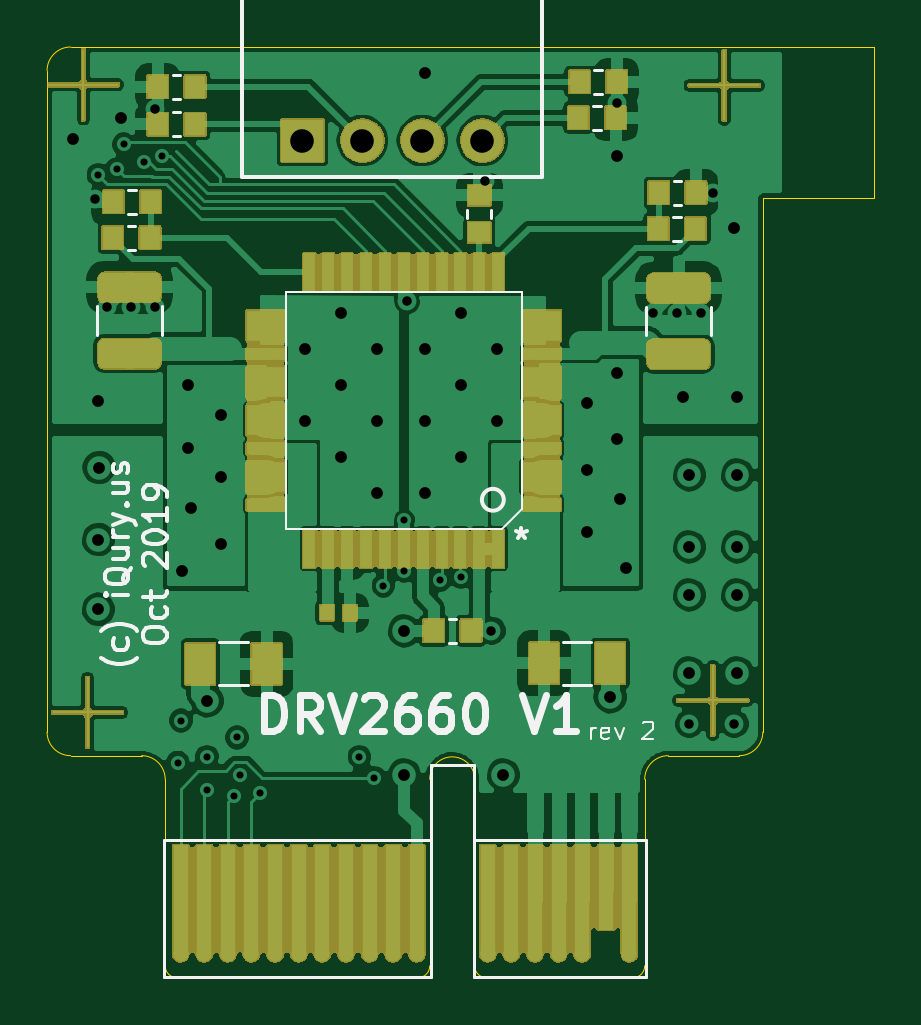
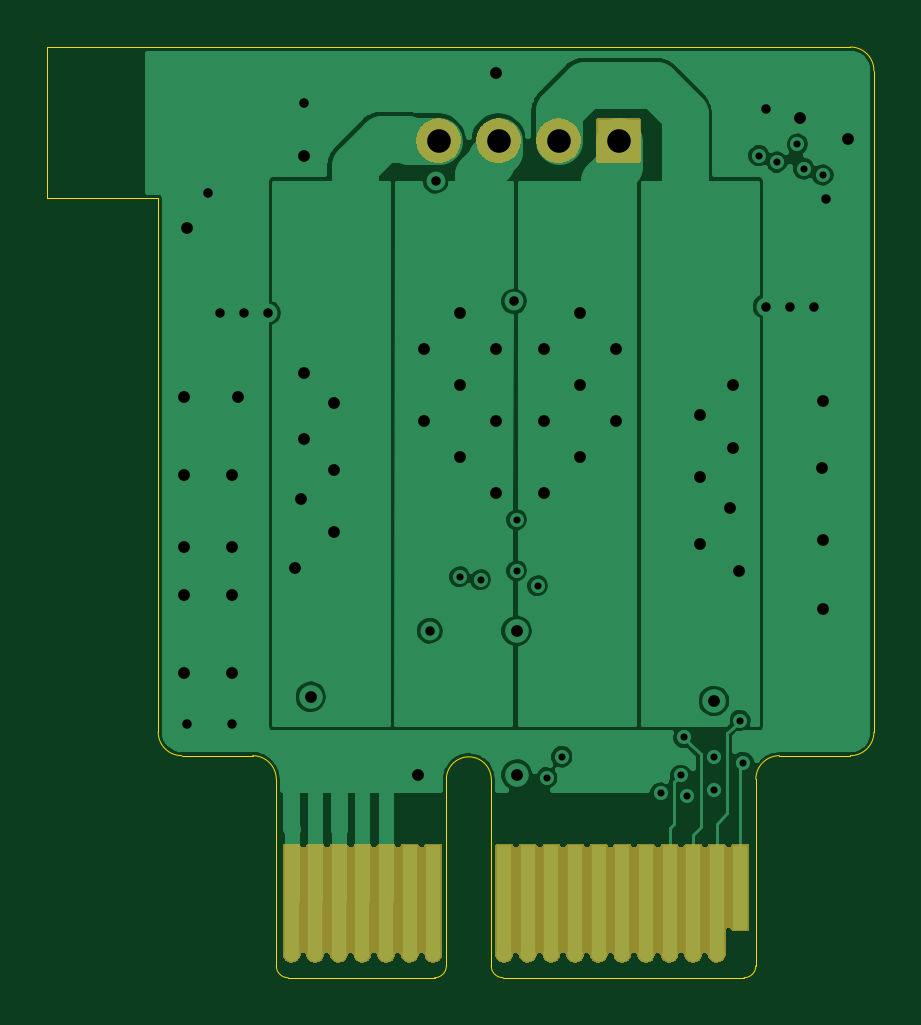
Circuit board: 11 layer files. Board 35.0 x 39.4 mm.
- bottom_copper: TMC2660_Driver-B_Cu.gbl (42393 bytes)
- bottom_mask: TMC2660_Driver-B_Mask.gbs (33952 bytes)
- paste: TMC2660_Driver-B_Paste.gbp (524 bytes)
- bottom_silk: TMC2660_Driver-B_SilkS.gbo (525 bytes)
- outline: TMC2660_Driver-Edge_Cuts.gko (1931 bytes)
- top_copper: TMC2660_Driver-F_Cu.gtl (105624 bytes)
- top_mask: TMC2660_Driver-F_Mask.gts (84614 bytes)
- paste: TMC2660_Driver-F_Paste.gtp (4757 bytes)
- top_silk: TMC2660_Driver-F_SilkS.gto (12706 bytes)
- drill: TMC2660_Driver-NPTH.drl (315 bytes)
- drill: TMC2660_Driver-PTH.drl (1921 bytes)

=== bottom_copper: TMC2660_Driver-B_Cu.gbl (42393 bytes, source omitted) ===
=== bottom_mask: TMC2660_Driver-B_Mask.gbs (33952 bytes, source omitted) ===
=== paste: TMC2660_Driver-B_Paste.gbp ===
G04 #@! TF.GenerationSoftware,KiCad,Pcbnew,(5.1.0-1558-g0ba0c1724)*
G04 #@! TF.CreationDate,2019-10-02T18:20:57-07:00*
G04 #@! TF.ProjectId,TMC2660_Driver,544d4332-3636-4305-9f44-72697665722e,rev?*
G04 #@! TF.SameCoordinates,Original*
G04 #@! TF.FileFunction,Paste,Bot*
G04 #@! TF.FilePolarity,Positive*
%FSLAX46Y46*%
G04 Gerber Fmt 4.6, Leading zero omitted, Abs format (unit mm)*
G04 Created by KiCad (PCBNEW (5.1.0-1558-g0ba0c1724)) date 2019-10-02 18:20:57*
%MOMM*%
%LPD*%
G04 APERTURE LIST*
G04 APERTURE END LIST*
M02*

=== bottom_silk: TMC2660_Driver-B_SilkS.gbo ===
G04 #@! TF.GenerationSoftware,KiCad,Pcbnew,(5.1.0-1558-g0ba0c1724)*
G04 #@! TF.CreationDate,2019-10-02T18:20:57-07:00*
G04 #@! TF.ProjectId,TMC2660_Driver,544d4332-3636-4305-9f44-72697665722e,rev?*
G04 #@! TF.SameCoordinates,Original*
G04 #@! TF.FileFunction,Legend,Bot*
G04 #@! TF.FilePolarity,Positive*
%FSLAX46Y46*%
G04 Gerber Fmt 4.6, Leading zero omitted, Abs format (unit mm)*
G04 Created by KiCad (PCBNEW (5.1.0-1558-g0ba0c1724)) date 2019-10-02 18:20:57*
%MOMM*%
%LPD*%
G04 APERTURE LIST*
G04 APERTURE END LIST*
M02*

=== outline: TMC2660_Driver-Edge_Cuts.gko ===
G04 #@! TF.GenerationSoftware,KiCad,Pcbnew,(5.1.0-1558-g0ba0c1724)*
G04 #@! TF.CreationDate,2019-10-02T18:20:57-07:00*
G04 #@! TF.ProjectId,TMC2660_Driver,544d4332-3636-4305-9f44-72697665722e,rev?*
G04 #@! TF.SameCoordinates,Original*
G04 #@! TF.FileFunction,Profile,NP*
%FSLAX46Y46*%
G04 Gerber Fmt 4.6, Leading zero omitted, Abs format (unit mm)*
G04 Created by KiCad (PCBNEW (5.1.0-1558-g0ba0c1724)) date 2019-10-02 18:20:57*
%MOMM*%
%LPD*%
G04 APERTURE LIST*
%ADD10C,0.050000*%
G04 APERTURE END LIST*
D10*
X147000000Y-81000000D02*
X142300000Y-81000000D01*
X147000000Y-74600000D02*
X147000000Y-81000000D01*
X112000000Y-75600000D02*
G75*
G02X113000000Y-74600000I1000000J0D01*
G01*
X142300000Y-103600000D02*
G75*
G02X141300000Y-104600000I-1000000J0D01*
G01*
X113000000Y-104600000D02*
G75*
G02X112000000Y-103600000I0J1000000D01*
G01*
X116000000Y-104600000D02*
G75*
G02X117000000Y-105600000I0J-1000000D01*
G01*
X137300000Y-105600000D02*
G75*
G02X138300000Y-104600000I1000000J0D01*
G01*
X147000000Y-74600000D02*
X113000000Y-74600000D01*
X137300000Y-113500000D02*
G75*
G02X136800000Y-114000000I-500000J0D01*
G01*
X130600000Y-114000000D02*
G75*
G02X130100000Y-113500000I0J500000D01*
G01*
X128199999Y-113500000D02*
G75*
G02X127700000Y-113999999I-499999J0D01*
G01*
X117500000Y-114000000D02*
G75*
G02X117000000Y-113500000I0J500000D01*
G01*
X128200001Y-105599999D02*
G75*
G02X130099999Y-105600001I949999J-1D01*
G01*
X117000000Y-105600000D02*
X117000000Y-113500000D01*
X113000000Y-104600000D02*
X116000000Y-104600000D01*
X112000000Y-75600000D02*
X112000000Y-103600000D01*
X142300000Y-103600000D02*
X142300000Y-81000000D01*
X138300000Y-104600000D02*
X141300000Y-104600000D01*
X137300000Y-113500000D02*
X137300000Y-105600000D01*
X130600000Y-114000000D02*
X136800000Y-114000000D01*
X130100000Y-105600000D02*
X130100000Y-113500000D01*
X128200000Y-113500000D02*
X128200000Y-105600000D01*
X117500000Y-114000000D02*
X127700000Y-114000000D01*
M02*

=== top_copper: TMC2660_Driver-F_Cu.gtl (105624 bytes, source omitted) ===
=== top_mask: TMC2660_Driver-F_Mask.gts (84614 bytes, source omitted) ===
=== paste: TMC2660_Driver-F_Paste.gtp ===
G04 #@! TF.GenerationSoftware,KiCad,Pcbnew,(5.1.0-1558-g0ba0c1724)*
G04 #@! TF.CreationDate,2019-10-02T18:20:57-07:00*
G04 #@! TF.ProjectId,TMC2660_Driver,544d4332-3636-4305-9f44-72697665722e,rev?*
G04 #@! TF.SameCoordinates,Original*
G04 #@! TF.FileFunction,Paste,Top*
G04 #@! TF.FilePolarity,Positive*
%FSLAX46Y46*%
G04 Gerber Fmt 4.6, Leading zero omitted, Abs format (unit mm)*
G04 Created by KiCad (PCBNEW (5.1.0-1558-g0ba0c1724)) date 2019-10-02 18:20:57*
%MOMM*%
%LPD*%
G04 APERTURE LIST*
%ADD10R,1.600000X0.500000*%
%ADD11R,1.600000X1.300000*%
%ADD12R,0.500000X1.600000*%
%ADD13C,0.100000*%
%ADD14C,1.250000*%
%ADD15R,0.875000X0.950000*%
%ADD16R,0.950000X0.875000*%
%ADD17R,0.590000X0.640000*%
%ADD18R,1.250000X1.750000*%
G04 APERTURE END LIST*
D10*
X132951600Y-93992200D03*
D11*
X132951600Y-92792200D03*
X132951600Y-90392200D03*
X132951600Y-88792200D03*
X132951600Y-86392200D03*
X121251600Y-86392200D03*
X121251600Y-88792200D03*
X121251600Y-90392200D03*
X121251600Y-92792200D03*
D10*
X132951600Y-91592200D03*
X132951600Y-87592200D03*
X121251600Y-87592200D03*
X121251600Y-91592200D03*
X121251600Y-93992200D03*
D12*
X131101600Y-84142200D03*
X130301600Y-84142200D03*
X129501600Y-84142200D03*
X128701600Y-84142200D03*
X127901600Y-84142200D03*
X127101600Y-84142200D03*
X126301600Y-84142200D03*
X125501600Y-84142200D03*
X124701600Y-84142200D03*
X123901600Y-84142200D03*
X123101600Y-84142200D03*
X123101600Y-95842200D03*
X123901600Y-95842200D03*
X124701600Y-95842200D03*
X125501600Y-95842200D03*
X126301600Y-95842200D03*
X127101600Y-95842200D03*
X127901600Y-95842200D03*
X128701600Y-95842200D03*
X129501600Y-95842200D03*
X130301600Y-95842200D03*
X131101600Y-95842200D03*
D13*
G36*
X139905471Y-84198630D02*
G01*
X139986577Y-84252823D01*
X140040770Y-84333929D01*
X140059800Y-84429600D01*
X140059800Y-85179600D01*
X140040770Y-85275271D01*
X139986577Y-85356377D01*
X139905471Y-85410570D01*
X139809800Y-85429600D01*
X137659800Y-85429600D01*
X137564129Y-85410570D01*
X137483023Y-85356377D01*
X137428830Y-85275271D01*
X137409800Y-85179600D01*
X137409800Y-84429600D01*
X137428830Y-84333929D01*
X137483023Y-84252823D01*
X137564129Y-84198630D01*
X137659800Y-84179600D01*
X139809800Y-84179600D01*
X139905471Y-84198630D01*
X139905471Y-84198630D01*
G37*
D14*
X138734800Y-84804600D03*
D13*
G36*
X139905471Y-86998630D02*
G01*
X139986577Y-87052823D01*
X140040770Y-87133929D01*
X140059800Y-87229600D01*
X140059800Y-87979600D01*
X140040770Y-88075271D01*
X139986577Y-88156377D01*
X139905471Y-88210570D01*
X139809800Y-88229600D01*
X137659800Y-88229600D01*
X137564129Y-88210570D01*
X137483023Y-88156377D01*
X137428830Y-88075271D01*
X137409800Y-87979600D01*
X137409800Y-87229600D01*
X137428830Y-87133929D01*
X137483023Y-87052823D01*
X137564129Y-86998630D01*
X137659800Y-86979600D01*
X139809800Y-86979600D01*
X139905471Y-86998630D01*
X139905471Y-86998630D01*
G37*
D14*
X138734800Y-87604600D03*
D15*
X137871000Y-82296000D03*
X139446000Y-82296000D03*
D13*
G36*
X116664471Y-84173230D02*
G01*
X116745577Y-84227423D01*
X116799770Y-84308529D01*
X116818800Y-84404200D01*
X116818800Y-85154200D01*
X116799770Y-85249871D01*
X116745577Y-85330977D01*
X116664471Y-85385170D01*
X116568800Y-85404200D01*
X114418800Y-85404200D01*
X114323129Y-85385170D01*
X114242023Y-85330977D01*
X114187830Y-85249871D01*
X114168800Y-85154200D01*
X114168800Y-84404200D01*
X114187830Y-84308529D01*
X114242023Y-84227423D01*
X114323129Y-84173230D01*
X114418800Y-84154200D01*
X116568800Y-84154200D01*
X116664471Y-84173230D01*
X116664471Y-84173230D01*
G37*
D14*
X115493800Y-84779200D03*
D13*
G36*
X116664471Y-86973230D02*
G01*
X116745577Y-87027423D01*
X116799770Y-87108529D01*
X116818800Y-87204200D01*
X116818800Y-87954200D01*
X116799770Y-88049871D01*
X116745577Y-88130977D01*
X116664471Y-88185170D01*
X116568800Y-88204200D01*
X114418800Y-88204200D01*
X114323129Y-88185170D01*
X114242023Y-88130977D01*
X114187830Y-88049871D01*
X114168800Y-87954200D01*
X114168800Y-87204200D01*
X114187830Y-87108529D01*
X114242023Y-87027423D01*
X114323129Y-86973230D01*
X114418800Y-86954200D01*
X116568800Y-86954200D01*
X116664471Y-86973230D01*
X116664471Y-86973230D01*
G37*
D14*
X115493800Y-87579200D03*
D15*
X116357500Y-82677000D03*
X114782500Y-82677000D03*
X137896500Y-80772000D03*
X139471500Y-80772000D03*
X116687400Y-77876400D03*
X118262400Y-77876400D03*
X116687400Y-76276200D03*
X118262400Y-76276200D03*
X136118600Y-76073000D03*
X134543600Y-76073000D03*
X136068000Y-77597000D03*
X134493000Y-77597000D03*
X116383000Y-81153000D03*
X114808000Y-81153000D03*
X128371500Y-99314000D03*
X129946500Y-99314000D03*
D16*
X130302000Y-80873500D03*
X130302000Y-82448500D03*
D17*
X124818000Y-98552000D03*
X123848000Y-98552000D03*
D18*
X121291000Y-100711000D03*
X118491000Y-100711000D03*
X133042200Y-100685600D03*
X135842200Y-100685600D03*
M02*

=== top_silk: TMC2660_Driver-F_SilkS.gto (12706 bytes, source omitted) ===
=== drill: TMC2660_Driver-NPTH.drl ===
M48
; DRILL file {KiCad (5.1.0-1558-g0ba0c1724)} date Wed 02 Oct 2019 06:20:59 PM PDT
; FORMAT={-:-/ absolute / metric / decimal}
; #@! TF.CreationDate,2019-10-02T18:20:59-07:00
; #@! TF.GenerationSoftware,Kicad,Pcbnew,(5.1.0-1558-g0ba0c1724)
; #@! TF.FileFunction,NonPlated,1,4,NPTH
FMAT,2
METRIC
%
G90
G05
T0
M30

=== drill: TMC2660_Driver-PTH.drl ===
M48
; DRILL file {KiCad (5.1.0-1558-g0ba0c1724)} date Wed 02 Oct 2019 06:20:59 PM PDT
; FORMAT={-:-/ absolute / metric / decimal}
; #@! TF.CreationDate,2019-10-02T18:20:59-07:00
; #@! TF.GenerationSoftware,Kicad,Pcbnew,(5.1.0-1558-g0ba0c1724)
; #@! TF.FileFunction,Plated,1,4,PTH
FMAT,2
METRIC
T1C0.300
T2C0.400
T3C0.500
T4C1.000
%
G90
G05
T1
X114.172Y-80.02
X114.976Y-79.756
X115.24Y-78.715
X116.103Y-79.475
X116.865Y-79.197
X117.534Y-104.893
X117.671Y-103.113
X118.775Y-104.652
X118.775Y-106.052
X119.902Y-106.31
X120.046Y-103.829
X120.167Y-105.435
X121.029Y-106.194
X125.222Y-104.648
X125.857Y-105.537
X126.238Y-97.409
X127.127Y-94.615
X127.127Y-96.774
X128.651Y-97.155
X129.54Y-97.028
T2
X114.046Y-81.026
X114.554Y-85.598
X115.57Y-85.598
X116.586Y-77.216
X116.586Y-85.598
X127.23Y-85.369
X130.556Y-80.264
X130.81Y-99.314
X136.144Y-76.962
X137.668Y-85.852
X138.684Y-85.852
X139.192Y-103.251
X139.7Y-85.852
X140.208Y-80.772
X141.097Y-103.251
T3
X113.081Y-78.486
X114.148Y-89.586
X114.173Y-95.453
X114.173Y-98.4
X114.198Y-92.405
X115.113Y-77.597
X117.729Y-96.774
X117.983Y-88.9
X117.983Y-91.567
X118.11Y-94.107
X118.77Y-102.286
X119.38Y-90.17
X119.38Y-92.792
X119.38Y-95.631
X122.936Y-87.376
X122.936Y-90.424
X124.46Y-85.852
X124.46Y-88.9
X124.46Y-91.948
X125.984Y-87.376
X125.984Y-90.424
X125.984Y-93.472
X127.127Y-99.314
X127.127Y-105.41
X128.016Y-75.692
X128.016Y-87.376
X128.016Y-90.424
X128.016Y-93.472
X129.54Y-85.852
X129.54Y-88.9
X129.54Y-91.948
X131.064Y-87.376
X131.064Y-90.424
X131.318Y-105.41
X134.874Y-89.662
X134.874Y-92.501
X134.874Y-95.123
X135.839Y-102.108
X136.134Y-79.23
X136.144Y-88.392
X136.144Y-91.186
X136.271Y-93.726
X136.525Y-96.647
X138.938Y-89.408
X139.192Y-92.71
X139.192Y-95.758
X139.192Y-97.79
X139.192Y-101.092
X141.064Y-82.26
X141.224Y-89.408
X141.224Y-92.71
X141.224Y-95.758
X141.224Y-97.79
X141.224Y-101.092
T4
X122.809Y-78.562
X125.349Y-78.562
X127.889Y-78.562
X130.429Y-78.562
T0
M30
